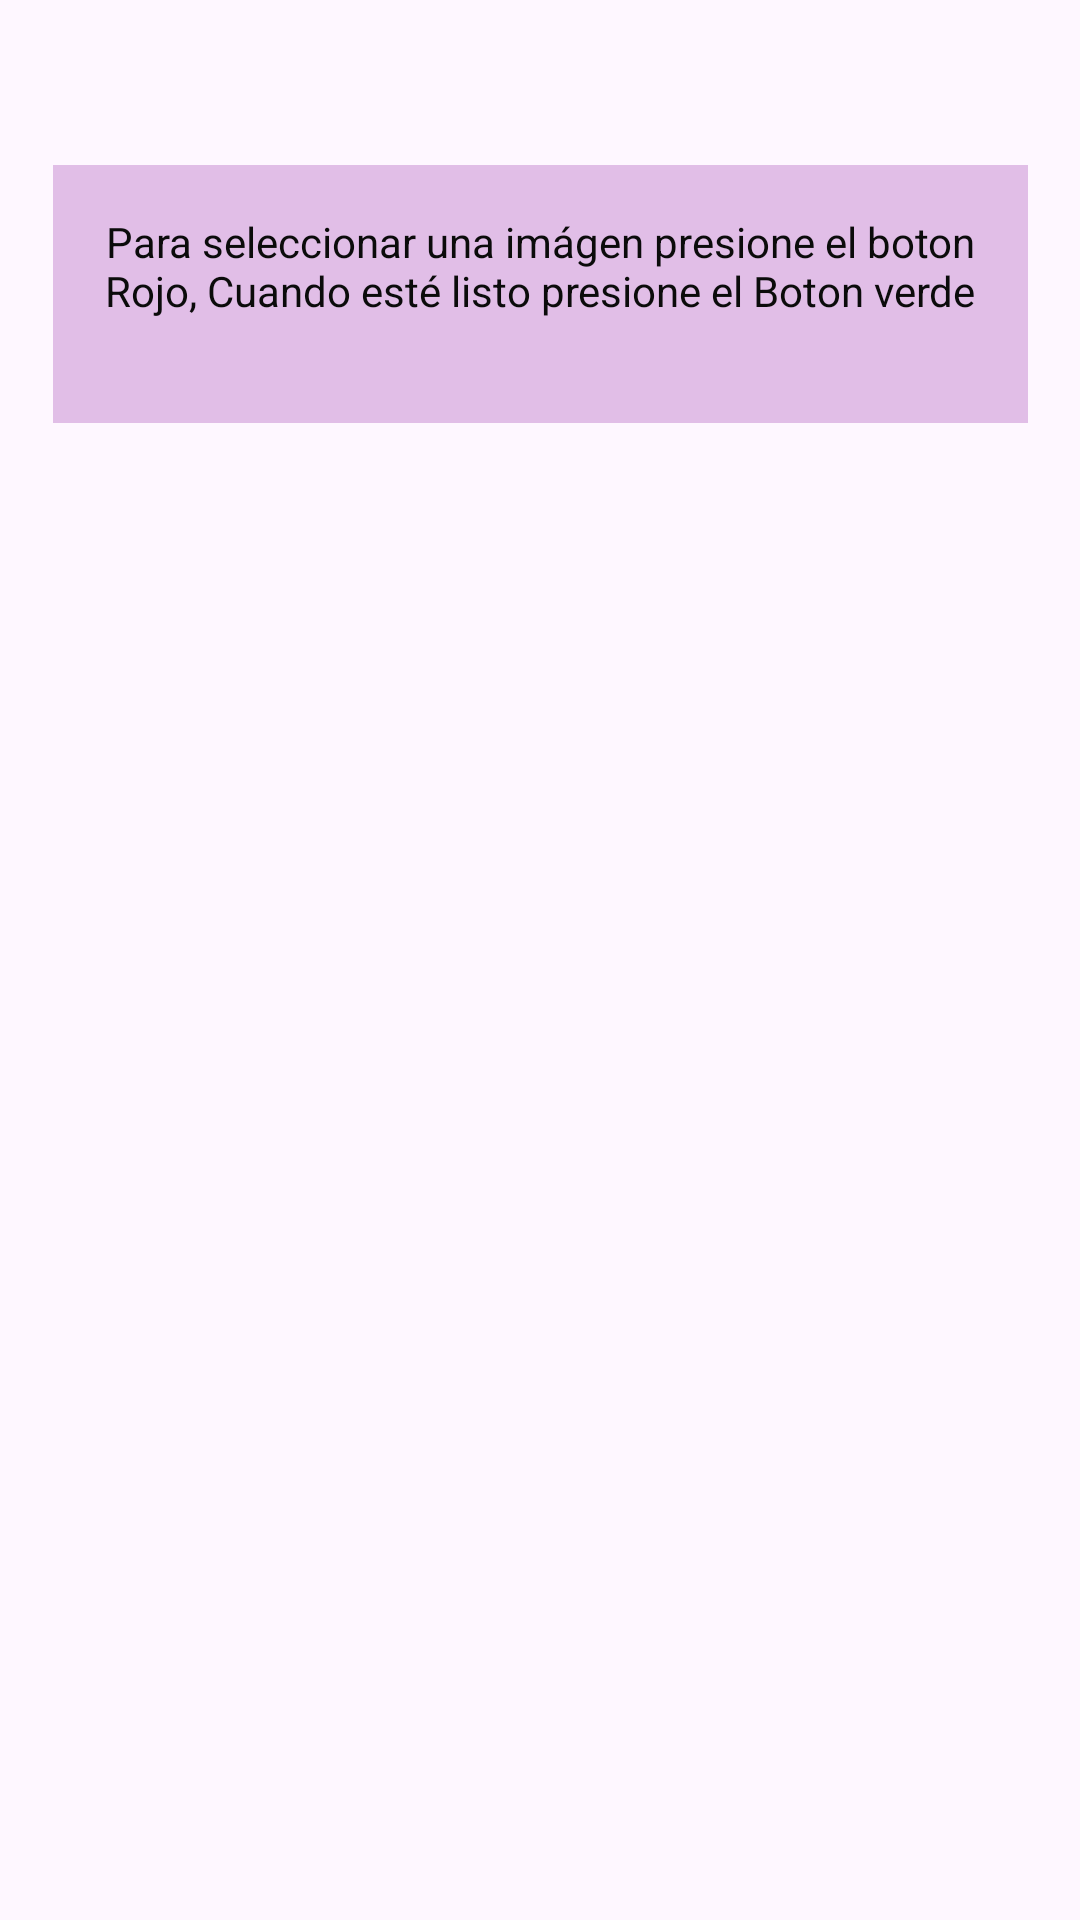

Layout XML and referenced resources for this Android screen:
<!-- AndroidManifest.xml: application theme Theme.SBERRYIA20 -->
<!-- res/layout/activity_galleria.xml -->
<?xml version="1.0" encoding="utf-8"?>
<androidx.constraintlayout.widget.ConstraintLayout xmlns:android="http://schemas.android.com/apk/res/android"
    xmlns:app="http://schemas.android.com/apk/res-auto"
    xmlns:tools="http://schemas.android.com/tools"
    android:layout_width="match_parent"
    android:layout_height="match_parent"
    tools:context=".activity_galleria">>

    <ImageView
        android:id="@+id/selected_image"
        android:layout_width="407dp"
        android:layout_height="579dp"
        android:scaleType="centerCrop"
        app:layout_constraintBottom_toBottomOf="parent"
        app:layout_constraintEnd_toEndOf="parent"
        app:layout_constraintStart_toStartOf="parent"
        app:layout_constraintTop_toTopOf="parent"
        app:layout_constraintVertical_bias="0.421"
        tools:ignore="ContentDescription" />

    <TextView
        android:id="@+id/aviso_galeria"
        android:layout_width="325dp"
        android:layout_height="86dp"
        android:background="#E1BEE7"
        android:padding="16dp"
        android:text="@string/ayuda_galeria"
        android:textAlignment="center"
        android:textColor="#0B0B0B"
        app:layout_constraintBottom_toBottomOf="parent"
        app:layout_constraintEnd_toEndOf="parent"
        app:layout_constraintStart_toStartOf="parent"
        app:layout_constraintTop_toTopOf="parent"
        app:layout_constraintVertical_bias="0.099" />

    <ImageButton
        android:id="@+id/btn_open_gallery"
        android:layout_width="wrap_content"
        android:layout_height="wrap_content"
        android:background="#00FFFFFF"
        app:layout_constraintBottom_toBottomOf="parent"
        app:layout_constraintEnd_toEndOf="parent"
        app:layout_constraintHorizontal_bias="0.077"
        app:layout_constraintStart_toStartOf="parent"
        app:layout_constraintTop_toTopOf="parent"
        app:layout_constraintVertical_bias="0.964"
        app:srcCompat="@drawable/cancel_icon_icons_com_73703" />

    <ImageButton
        android:id="@+id/boton_resultado"
        android:layout_width="wrap_content"
        android:layout_height="wrap_content"
        android:backgroundTint="#00FFFFFF"
        android:onClick="resultado"
        app:layout_constraintBottom_toBottomOf="parent"
        app:layout_constraintEnd_toEndOf="parent"
        app:layout_constraintHorizontal_bias="0.95"
        app:layout_constraintStart_toStartOf="parent"
        app:layout_constraintTop_toTopOf="parent"
        app:layout_constraintVertical_bias="0.975"
        app:srcCompat="@drawable/anydo_104098" />

</androidx.constraintlayout.widget.ConstraintLayout>
<!-- resources referenced by this layout -->
<resources>
  <string name="ayuda_galeria">Para seleccionar una imágen presione el boton Rojo, Cuando esté listo presione el Boton verde</string>
  <style name="Theme.SBERRYIA20" parent="Base.Theme.SBERRYIA20" />
  <style name="Base.Theme.SBERRYIA20" parent="Theme.Material3.DayNight.NoActionBar">
          
          
      </style>
</resources>
